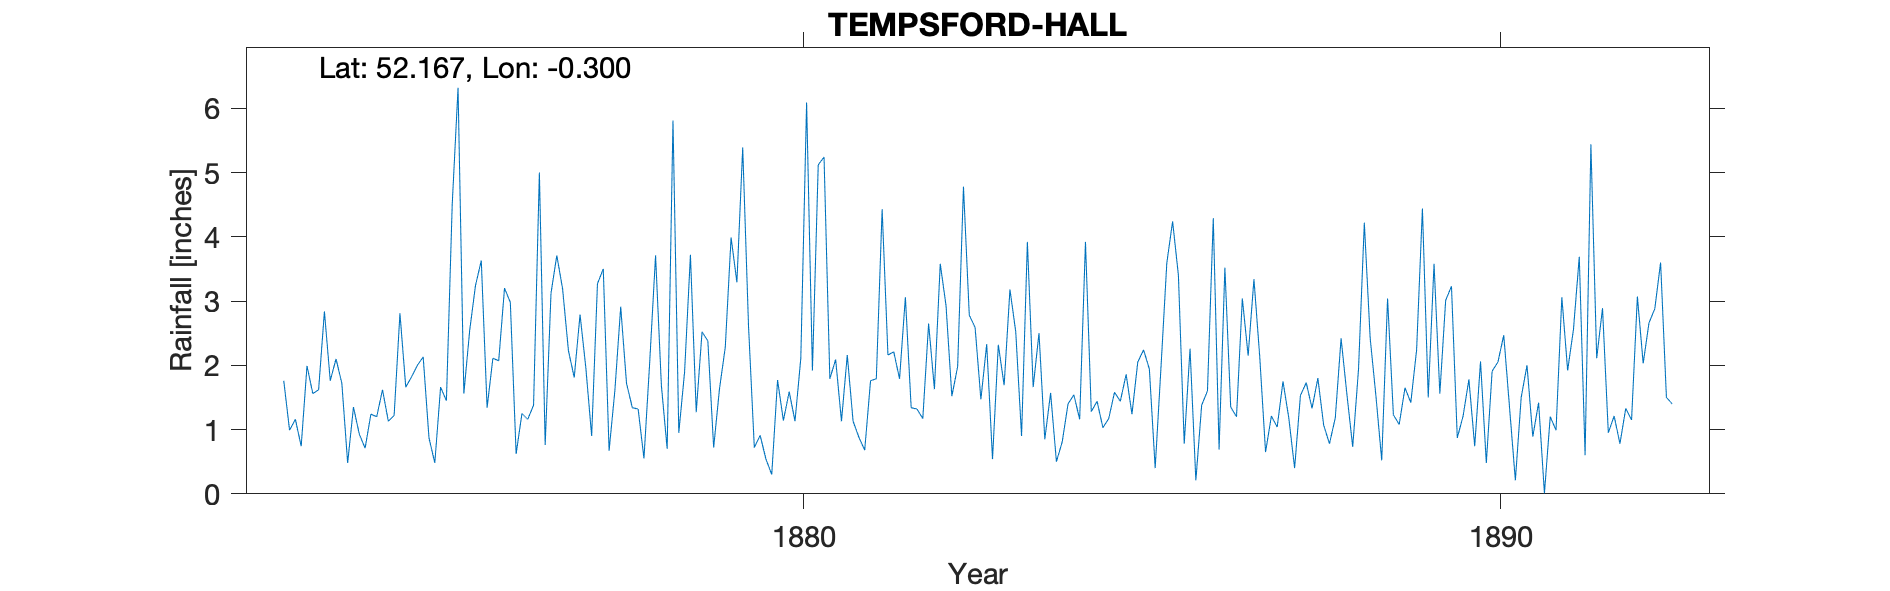

The data file committed next to this chart (first rows):
TEMPSFORD-HALL, , , , , , , , , , , , , , , , , , , , , , , 
Grid ref, TL164535, Long, -0.2995, Lat, 52.17, Elevation, 80, ft, , , , , , , , , , , , , , , 
Station no, RR2189, , , , , , , , , , , , , , , , , , , , , , 
, 1870, 1871, 1872, 1873, 1874, 1875, 1876, 1877, 1878, 1879, 1880, 1881, 1882, 1883, 1884, 1885, 1886, 1887, 1888, 1889, 1890, 1891, 1892
January, , , , 1.76, 1.35, 2.13, 2.11, 3.19, 1.34, 2.52, 0.3, 1.13, 1.34, 1.47, 1.57, 1.44, 2.26, 2.13, 0.78, 1.08, 1.78, 1.42, 0.95
February, , , , 0.99, 0.93, 0.87, 2.07, 2.23, 1.32, 2.38, 1.77, 2.16, 1.32, 2.33, 0.5, 1.86, 0.21, 0.65, 1.18, 1.65, 0.74, 0.01, 1.21
March, , , , 1.16, 0.71, 0.48, 3.2, 1.81, 0.55, 0.72, 1.14, 1.13, 1.17, 0.54, 0.81, 1.24, 1.38, 1.21, 2.42, 1.42, 2.06, 1.2, 0.78
April, , , , 0.74, 1.24, 1.66, 2.98, 2.79, 2.06, 1.63, 1.59, 0.88, 2.65, 2.32, 1.4, 2.05, 1.6, 1.04, 1.55, 2.24, 0.48, 0.99, 1.33
May, , , , 1.99, 1.2, 1.45, 0.62, 1.96, 3.71, 2.28, 1.13, 0.68, 1.63, 1.69, 1.54, 2.24, 4.29, 1.75, 0.73, 4.44, 1.91, 3.06, 1.15
June, , , , 1.56, 1.62, 4.51, 1.25, 0.9, 1.69, 3.99, 2.11, 1.76, 3.58, 3.18, 1.16, 1.94, 0.69, 1.18, 1.94, 1.5, 2.05, 1.92, 3.07
July, , , , 1.62, 1.13, 6.32, 1.16, 3.27, 0.7, 3.29, 6.09, 1.79, 2.93, 2.52, 3.92, 0.4, 3.52, 0.4, 4.22, 3.58, 2.47, 2.56, 2.03
August, , , , 2.84, 1.22, 1.56, 1.38, 3.5, 5.81, 5.39, 1.92, 4.43, 1.52, 0.9, 1.28, 1.97, 1.35, 1.53, 2.43, 1.56, 1.34, 3.69, 2.66
September, , , , 1.76, 2.81, 2.54, 5, 0.67, 0.95, 2.61, 5.12, 2.16, 1.98, 3.92, 1.44, 3.59, 1.2, 1.73, 1.52, 3.01, 0.21, 0.6, 2.88
October, , , , 2.1, 1.66, 3.24, 0.76, 1.61, 1.9, 0.72, 5.24, 2.21, 4.78, 1.66, 1.03, 4.24, 3.04, 1.33, 0.52, 3.23, 1.5, 5.44, 3.6
November, , , , 1.72, 1.82, 3.63, 3.12, 2.91, 3.72, 0.91, 1.79, 1.79, 2.78, 2.5, 1.17, 3.4, 2.15, 1.8, 3.04, 0.87, 2, 2.11, 1.5
December, , , , 0.48, 2, 1.34, 3.71, 1.72, 1.27, 0.54, 2.09, 3.06, 2.59, 0.85, 1.58, 0.78, 3.34, 1.07, 1.23, 1.21, 0.89, 2.89, 1.4
Total, , , , 18.72, 17.69, 29.73, 27.36, 26.56, 25.02, 26.98, 30.29, 23.18, 28.27, 23.88, 17.4, 25.15, 25.03, 15.82, 21.56, 25.79, 17.43, 25.89, 22.56
